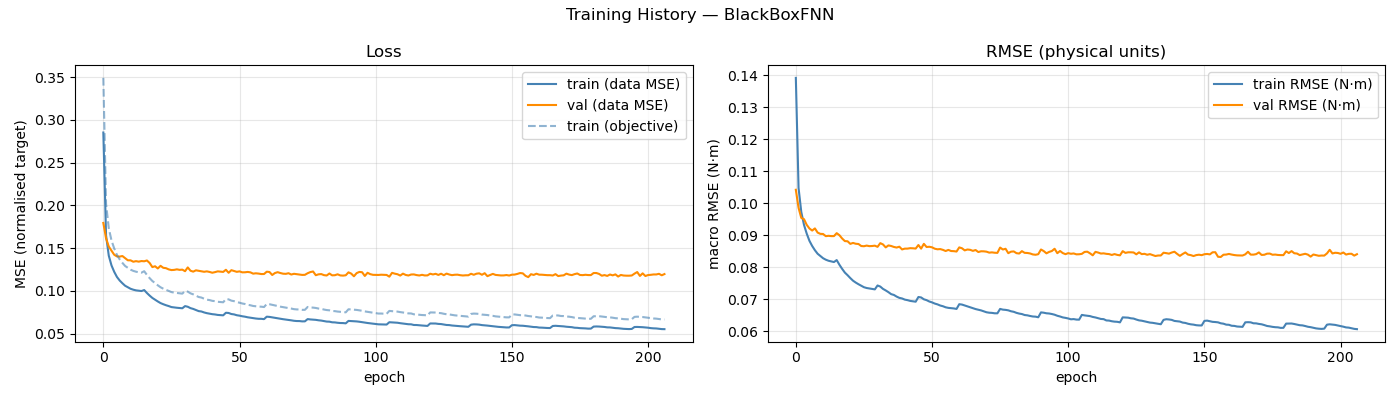

Source data for this figure (header and first rows):
epoch, train_loss, val_loss, train_rmse, val_rmse, train_loss_obj
1, 0.2852, 0.1795, 0.1391, 0.1042, 0.3491
2, 0.1649, 0.1615, 0.1047, 0.09852, 0.2018
3, 0.1412, 0.1519, 0.09722, 0.09537, 0.1733
4, 0.1299, 0.1471, 0.09318, 0.09497, 0.1591
5, 0.1224, 0.1423, 0.09046, 0.09319, 0.1497
6, 0.1164, 0.1404, 0.0882, 0.09206, 0.1421
7, 0.1122, 0.1402, 0.0866, 0.09142, 0.1369
8, 0.109, 0.1408, 0.08528, 0.09209, 0.1329
9, 0.1061, 0.1383, 0.08417, 0.09078, 0.1292
10, 0.1043, 0.1359, 0.08347, 0.09039, 0.1271
11, 0.1026, 0.1358, 0.08278, 0.09034, 0.1249
12, 0.1015, 0.1342, 0.08232, 0.08967, 0.1235
13, 0.1007, 0.1349, 0.08198, 0.08978, 0.1225
14, 0.1003, 0.1343, 0.08177, 0.08968, 0.1219
15, 0.09993, 0.135, 0.08158, 0.08968, 0.1214
16, 0.1011, 0.1347, 0.0822, 0.0906, 0.1231
17, 0.09764, 0.1356, 0.08074, 0.08997, 0.1188
18, 0.09459, 0.1327, 0.07945, 0.08894, 0.115
19, 0.09186, 0.1279, 0.07829, 0.08813, 0.1117
20, 0.08979, 0.1289, 0.07747, 0.08807, 0.1092
21, 0.08772, 0.1263, 0.07657, 0.08726, 0.1066
22, 0.08585, 0.1294, 0.07575, 0.08755, 0.1044
23, 0.08451, 0.1271, 0.07517, 0.0873, 0.1027
24, 0.08334, 0.1267, 0.07465, 0.08722, 0.1013
25, 0.08234, 0.1252, 0.0742, 0.08659, 0.1001
26, 0.08118, 0.1244, 0.07372, 0.08652, 0.09871
27, 0.08075, 0.1247, 0.07347, 0.08672, 0.09808
28, 0.08037, 0.1253, 0.07332, 0.08655, 0.09771
29, 0.08011, 0.1247, 0.07315, 0.08659, 0.09721
30, 0.07978, 0.1249, 0.07304, 0.08669, 0.0969
31, 0.08233, 0.1231, 0.07426, 0.08633, 0.1001
32, 0.08155, 0.1275, 0.07392, 0.08749, 0.09922
33, 0.07993, 0.1237, 0.0732, 0.08708, 0.09724
34, 0.07902, 0.1226, 0.07271, 0.08616, 0.09605
35, 0.07777, 0.1241, 0.07217, 0.08678, 0.09456
36, 0.07646, 0.1236, 0.07156, 0.0866, 0.09296
37, 0.07603, 0.1229, 0.07131, 0.0863, 0.09231
38, 0.0749, 0.1224, 0.07079, 0.08611, 0.09097
39, 0.07406, 0.1229, 0.07039, 0.08637, 0.08984
40, 0.0735, 0.1222, 0.07021, 0.08552, 0.08936
41, 0.07288, 0.1213, 0.06985, 0.08577, 0.08846
42, 0.07254, 0.122, 0.06968, 0.08578, 0.0881
43, 0.072, 0.1229, 0.06944, 0.08592, 0.08737
44, 0.07177, 0.1226, 0.06931, 0.08587, 0.08707
45, 0.07152, 0.1223, 0.0692, 0.08579, 0.08678
46, 0.07455, 0.1248, 0.07066, 0.0869, 0.09054
47, 0.07428, 0.1213, 0.07052, 0.08577, 0.09016
48, 0.07305, 0.1243, 0.06995, 0.08727, 0.0887
49, 0.0726, 0.1233, 0.06968, 0.08628, 0.08807
50, 0.07164, 0.1224, 0.06926, 0.08635, 0.08698
51, 0.07115, 0.1229, 0.06898, 0.08618, 0.0863
52, 0.07043, 0.1218, 0.06861, 0.08575, 0.08537
53, 0.06994, 0.1218, 0.06836, 0.08556, 0.08478
54, 0.06923, 0.1223, 0.068, 0.08563, 0.08389
55, 0.06875, 0.1218, 0.06778, 0.08539, 0.08328
56, 0.06814, 0.1203, 0.06745, 0.08503, 0.08247
57, 0.06779, 0.1207, 0.06727, 0.08537, 0.08207
58, 0.06748, 0.1203, 0.06717, 0.08503, 0.08176
59, 0.06744, 0.1198, 0.06709, 0.08498, 0.08162
60, 0.06709, 0.1198, 0.06694, 0.08487, 0.08123
... 147 more rows
